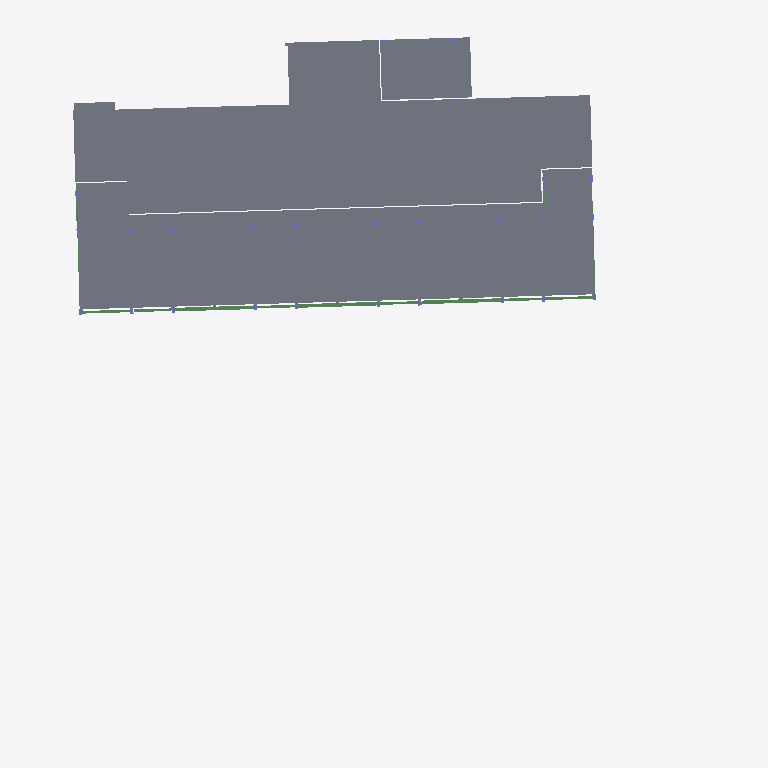
Plan cut of the same IFC building model at storey 'L4' (level 12.00 m, cut at 13.40 m), seen from above with north up, elements coloured by IFC class: 27 slabs (grey), 12 beams (green). Cut surfaces are drawn darker.
Extent 60.7 m × 69.1 m × 26.5 m (x, y, z). Storeys (6): -0.6 at -0.55 m; L1 at 0.00 m; L2 at 4.00 m; L3 at 8.00 m; L4 at 12.00 m; LANTAI ATAP DAK at 16.00 m. Elements (960): 441 IfcBeam, 234 IfcSlab, 200 IfcColumn, 60 IfcWallStandardCase, 19 IfcBuildingElementProxy, 6 IfcWall.

HEADER;
FILE_DESCRIPTION(('ViewDefinition [CoordinationView_V2.0]','RevitIdentifiers [ContentGUID: 4aa36181-1fc0-4923-8146-0313a9c5b048, VersionGUID: 3cee7698-9679-439b-be45-6c8107567ee0, NumberOfSaves: 45]','CoordinateReference [CoordinateBase: Shared Coordinates]'),'2;1');
FILE_NAME('STR D.ifc','2026-05-09T17:58:28+07:00',(''),(''),'ODA SDAI 25.12','Autodesk - Revit 26.4.0.32 (ENU) - 26.4.0.32','');
FILE_SCHEMA(('IFC2X3'));
ENDSEC;
DATA;
#18=IFCPROJECT('1Aes617y198u560nDMEa_u',#6,'Project Number',$,$,'Project Name','Project Status',(#13),#38453);
#51=IFCSITE('1Aes617y198u560nDMEa_w',#6,'Default',$,$,#50,$,$,.ELEMENT.,(42,21,31,401672),(-71,-3,-24,-345703),0.0,$,$);
#22=IFCBUILDING('1Aes617y198u560nDMEa_v',#6,'Building Name',$,$,#21,$,'Building Name',.ELEMENT.,$,$,#19);
#26=IFCBUILDINGSTOREY('1b4_KTxzXCYv6Q4ZSQDtu4',#6,'-0.6',$,$,#25,$,'-0.6',.ELEMENT.,-550.0);
#29=IFCBUILDINGSTOREY('2JF4e6axWHqu3u0C1FZlmi',#6,'L1',$,$,#28,$,'L1',.ELEMENT.,0.0);
#33=IFCBUILDINGSTOREY('1ZGO8hrFCHqw0v0026FpFv',#6,'L2',$,$,#32,$,'L2',.ELEMENT.,4000.0000000000005);
#37=IFCBUILDINGSTOREY('18piWbGH9DLe17ItTOkkuV',#6,'L3',$,$,#36,$,'L3',.ELEMENT.,8000.000000000001);
#41=IFCBUILDINGSTOREY('18piWbGH9DLe17ItTOkkvU',#6,'L4',$,$,#40,$,'L4',.ELEMENT.,12000.0);
#45=IFCBUILDINGSTOREY('18piWbGH9DLe17ItTOkkvN',#6,'LANTAI ATAP DAK',$,$,#44,$,'LANTAI ATAP DAK',.ELEMENT.,16000.000000000002);
#28229=IFCSLAB('2v3RJ3sYz5gwckmhPUyFaT',#6,'Floor:Plat Existing:1690175',$,$,#28202,#28228,'1690175',.FLOOR.);
#19292=IFCSLAB('3CfKp5aoX4EAjtBlhSbZYd',#6,'Floor:S1:1686187',$,$,#19282,#19291,'1686187',.FLOOR.);
#24040=IFCSLAB('3CfKp5aoX4EAjtBlhSbZdU',#6,'Floor:S1:1686482',$,$,#24030,#24039,'1686482',.FLOOR.);
#23575=IFCSLAB('3CfKp5aoX4EAjtBlhSbZaM',#6,'Floor:S1:1686298',$,$,#23565,#23574,'1686298',.FLOOR.);
#24060=IFCSLAB('3CfKp5aoX4EAjtBlhSbZdG',#6,'Floor:S1:1686492',$,$,#24050,#24059,'1686492',.FLOOR.);
#24000=IFCSLAB('3CfKp5aoX4EAjtBlhSbZdE',#6,'Floor:S1:1686466',$,$,#23985,#23999,'1686466',.FLOOR.);
#23915=IFCSLAB('3CfKp5aoX4EAjtBlhSbZck',#6,'Floor:S1:1686434',$,$,#23905,#23914,'1686434',.FLOOR.);
#23715=IFCSLAB('3CfKp5aoX4EAjtBlhSbZbU',#6,'Floor:S1:1686354',$,$,#23705,#23714,'1686354',.FLOOR.);
#23975=IFCSLAB('3CfKp5aoX4EAjtBlhSbZcs',#6,'Floor:S1:1686458',$,$,#23965,#23974,'1686458',.FLOOR.);
#23695=IFCSLAB('3CfKp5aoX4EAjtBlhSbZb6',#6,'Floor:S1:1686346',$,$,#23685,#23694,'1686346',.FLOOR.);
#23855=IFCSLAB('3CfKp5aoX4EAjtBlhSbZc6',#6,'Floor:S1:1686410',$,$,#23845,#23854,'1686410',.FLOOR.);
#23795=IFCSLAB('3CfKp5aoX4EAjtBlhSbZb_',#6,'Floor:S1:1686386',$,$,#23785,#23794,'1686386',.FLOOR.);
#23655=IFCSLAB('3CfKp5aoX4EAjtBlhSbZas',#6,'Floor:S1:1686330',$,$,#23645,#23654,'1686330',.FLOOR.);
#23775=IFCSLAB('3CfKp5aoX4EAjtBlhSbZbc',#6,'Floor:S1:1686378',$,$,#23765,#23774,'1686378',.FLOOR.);
#23895=IFCSLAB('3CfKp5aoX4EAjtBlhSbZcM',#6,'Floor:S1:1686426',$,$,#23885,#23894,'1686426',.FLOOR.);
#23615=IFCSLAB('3CfKp5aoX4EAjtBlhSbZac',#6,'Floor:S1:1686314',$,$,#23605,#23614,'1686314',.FLOOR.);
#23595=IFCSLAB('3CfKp5aoX4EAjtBlhSbZak',#6,'Floor:S1:1686306',$,$,#23585,#23594,'1686306',.FLOOR.);
#23815=IFCSLAB('3CfKp5aoX4EAjtBlhSbZbs',#6,'Floor:S1:1686394',$,$,#23805,#23814,'1686394',.FLOOR.);
#23635=IFCSLAB('3CfKp5aoX4EAjtBlhSbZa_',#6,'Floor:S1:1686322',$,$,#23625,#23634,'1686322',.FLOOR.);
#23835=IFCSLAB('3CfKp5aoX4EAjtBlhSbZcE',#6,'Floor:S1:1686402',$,$,#23825,#23834,'1686402',.FLOOR.);
#24020=IFCSLAB('3CfKp5aoX4EAjtBlhSbZd6',#6,'Floor:S1:1686474',$,$,#24010,#24019,'1686474',.FLOOR.);
#23675=IFCSLAB('3CfKp5aoX4EAjtBlhSbZbE',#6,'Floor:S1:1686338',$,$,#23665,#23674,'1686338',.FLOOR.);
#23875=IFCSLAB('3CfKp5aoX4EAjtBlhSbZcU',#6,'Floor:S1:1686418',$,$,#23865,#23874,'1686418',.FLOOR.);
#23955=IFCSLAB('3CfKp5aoX4EAjtBlhSbZc_',#6,'Floor:S1:1686450',$,$,#23945,#23954,'1686450',.FLOOR.);
#23755=IFCSLAB('3CfKp5aoX4EAjtBlhSbZbk',#6,'Floor:S1:1686370',$,$,#23745,#23754,'1686370',.FLOOR.);
#23735=IFCSLAB('3CfKp5aoX4EAjtBlhSbZbM',#6,'Floor:S1:1686362',$,$,#23725,#23734,'1686362',.FLOOR.);
#23935=IFCSLAB('3CfKp5aoX4EAjtBlhSbZcc',#6,'Floor:S1:1686442',$,$,#23925,#23934,'1686442',.FLOOR.);
#22399=IFCBEAM('3CfKp5aoX4EAjtBlhSbZZx',#6,'Concrete-Rectangular Beam:G1:1686263',$,$,#22398,#22395,'1686263');
#22424=IFCBEAM('3CfKp5aoX4EAjtBlhSbZZq',#6,'Concrete-Rectangular Beam:G1:1686264',$,$,#22411,#22423,'1686264');
#22351=IFCBEAM('3CfKp5aoX4EAjtBlhSbZZw',#6,'Concrete-Rectangular Beam:G1:1686262',$,$,#22350,#22347,'1686262');
#19768=IFCBEAM('3CfKp5aoX4EAjtBlhSbZYp',#6,'Concrete-Rectangular Beam:G2:1686207',$,$,#19755,#19767,'1686207');
#19884=IFCBEAM('3CfKp5aoX4EAjtBlhSbZZ8',#6,'Concrete-Rectangular Beam:G2:1686212',$,$,#19871,#19883,'1686212');
#19814=IFCBEAM('3CfKp5aoX4EAjtBlhSbZZD',#6,'Concrete-Rectangular Beam:G2:1686209',$,$,#19801,#19813,'1686209');
#19791=IFCBEAM('3CfKp5aoX4EAjtBlhSbZZC',#6,'Concrete-Rectangular Beam:G2:1686208',$,$,#19778,#19790,'1686208');
#19860=IFCBEAM('3CfKp5aoX4EAjtBlhSbZZF',#6,'Concrete-Rectangular Beam:G2:1686211',$,$,#19847,#19859,'1686211');
#19837=IFCBEAM('3CfKp5aoX4EAjtBlhSbZZE',#6,'Concrete-Rectangular Beam:G2:1686210',$,$,#19824,#19836,'1686210');
#20091=IFCBEAM('3CfKp5aoX4EAjtBlhSbZZ4',#6,'Concrete-Rectangular Beam:G3:1686216',$,$,#19965,#20090,'1686216');
#20238=IFCBEAM('3CfKp5aoX4EAjtBlhSbZZ5',#6,'Concrete-Rectangular Beam:G3:1686217',$,$,#20101,#20237,'1686217');
#19594=IFCBEAM('3CfKp5aoX4EAjtBlhSbZYs',#6,'Concrete-Rectangular Beam:G2:1686202',$,$,#19576,#19593,'1686202');
ENDSEC;
